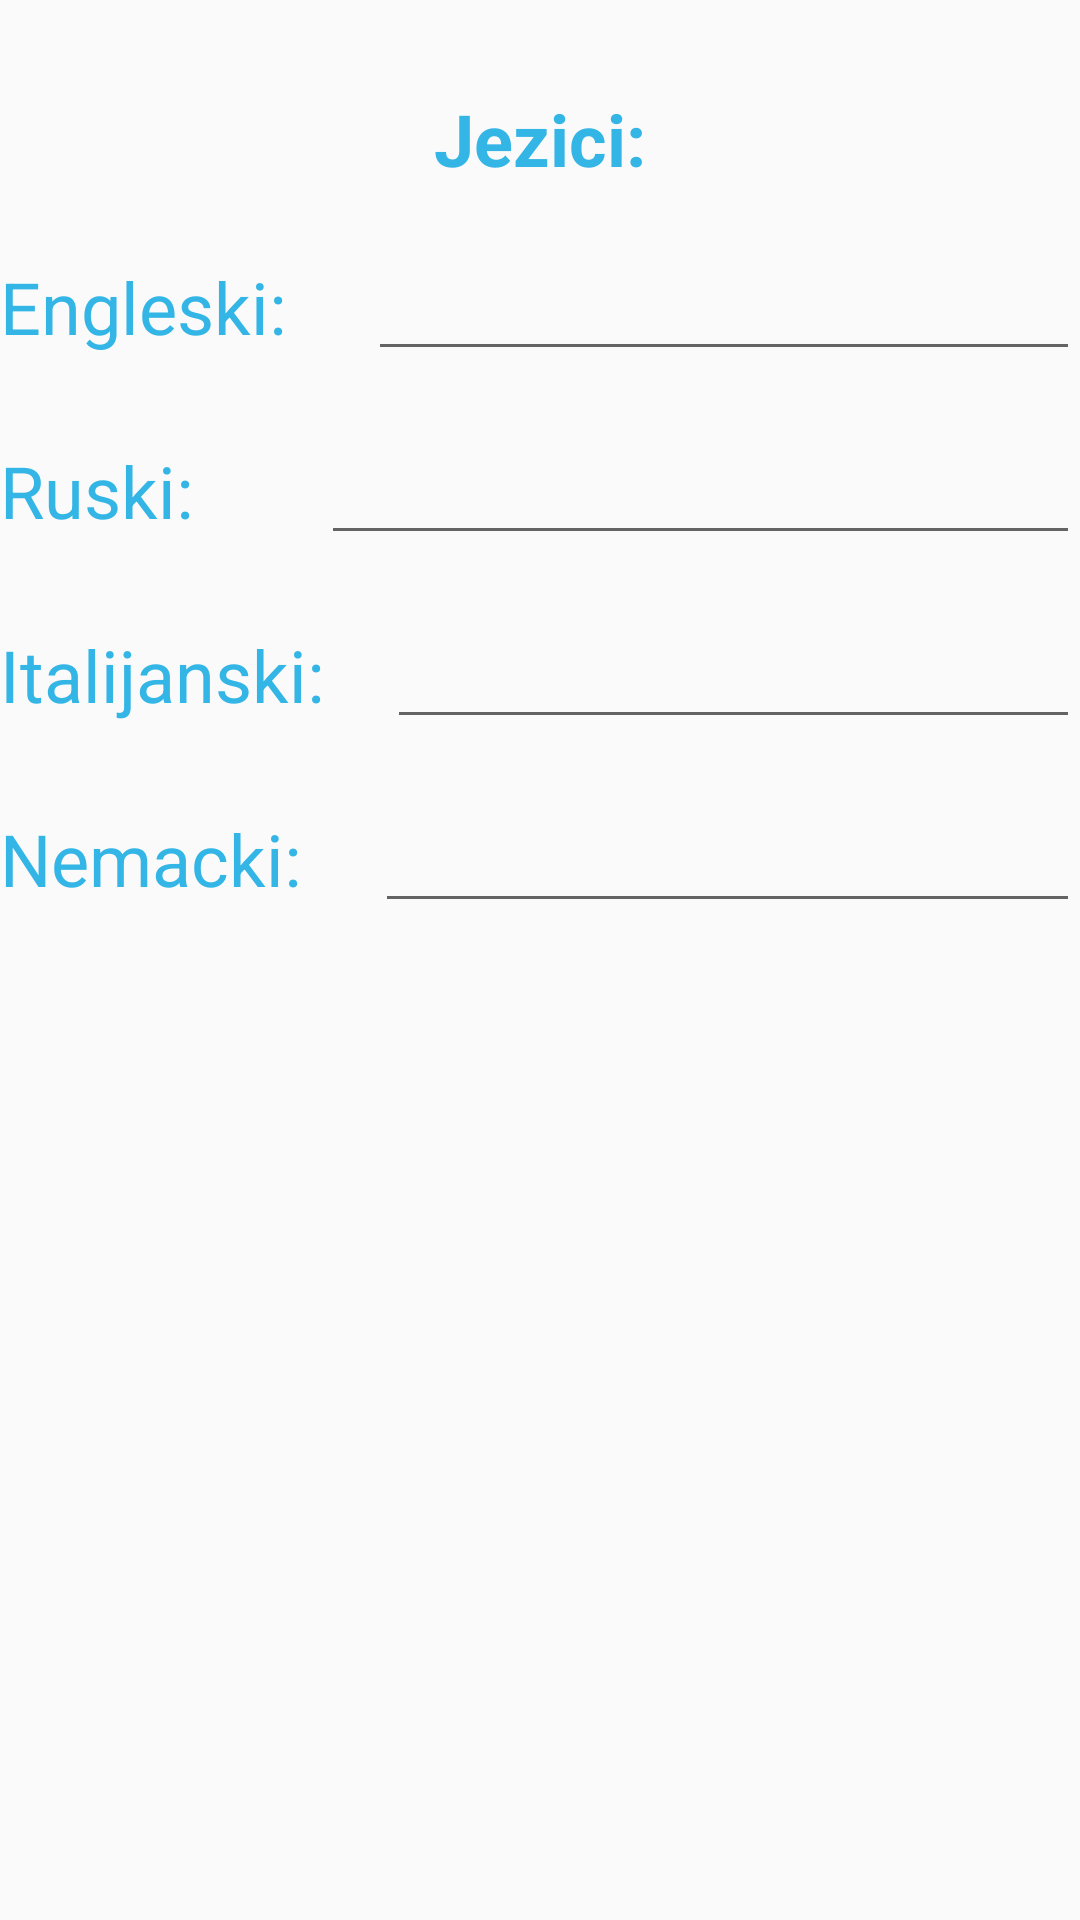

Android layout source for this screen:
<!-- AndroidManifest.xml: application theme AppTheme -->
<!-- res/layout/activity_languages.xml -->
<?xml version="1.0" encoding="utf-8"?>
<android.support.constraint.ConstraintLayout xmlns:android="http://schemas.android.com/apk/res/android"
    xmlns:app="http://schemas.android.com/apk/res-auto"
    xmlns:tools="http://schemas.android.com/tools"
    android:layout_width="match_parent"
    android:layout_height="match_parent"
    tools:context=".Languages">

    <ScrollView
        android:layout_width="match_parent"
        android:layout_height="match_parent">

        <LinearLayout
            android:layout_width="match_parent"
            android:layout_height="wrap_content"
            android:orientation="vertical" >

            <LinearLayout
                android:layout_width="match_parent"
                android:layout_height="match_parent"
                android:orientation="horizontal">

                <ImageView
                    android:id="@+id/imageHome"
                    android:layout_width="0dp"
                    android:layout_height="wrap_content"
                    android:layout_marginTop="10sp"
                    android:layout_weight="1"
                    app:srcCompat="@drawable/icons8_home_64" />
            </LinearLayout>

            <TextView
                android:id="@+id/textView32"
                android:layout_width="match_parent"
                android:layout_height="wrap_content"
                android:layout_marginTop="20sp"
                android:gravity="center_horizontal|center_vertical"
                android:text="Jezici:"
                android:textColor="@android:color/holo_blue_light"
                android:textSize="24sp"
                android:textStyle="bold" />

            <LinearLayout
                android:layout_width="match_parent"
                android:layout_height="match_parent"
                android:layout_marginTop="20sp"
                android:orientation="horizontal">

                <TextView
                    android:id="@+id/textView33"
                    android:layout_width="wrap_content"
                    android:layout_height="wrap_content"
                    android:layout_weight="1"
                    android:text="Engleski:"
                    android:textColor="@android:color/holo_blue_light"
                    android:textSize="24sp" />

                <EditText
                    android:id="@+id/editEngleski"
                    android:layout_width="wrap_content"
                    android:layout_height="wrap_content"
                    android:layout_weight="1"
                    android:ems="10"
                    android:inputType="textPersonName"
                    android:textColor="@android:color/holo_blue_light" />
            </LinearLayout>

            <LinearLayout
                android:layout_width="match_parent"
                android:layout_height="match_parent"
                android:layout_marginTop="20sp"
                android:orientation="horizontal">

                <TextView
                    android:id="@+id/textView34"
                    android:layout_width="wrap_content"
                    android:layout_height="wrap_content"
                    android:layout_weight="1"
                    android:text="Ruski:"
                    android:textColor="@android:color/holo_blue_light"
                    android:textSize="24sp" />

                <EditText
                    android:id="@+id/editRuski"
                    android:layout_width="wrap_content"
                    android:layout_height="wrap_content"
                    android:layout_weight="1"
                    android:ems="10"
                    android:inputType="textPersonName"
                    android:textColor="@android:color/holo_blue_light" />
            </LinearLayout>

            <LinearLayout
                android:layout_width="match_parent"
                android:layout_height="match_parent"
                android:layout_marginTop="20sp"
                android:orientation="horizontal">

                <TextView
                    android:id="@+id/textView35"
                    android:layout_width="wrap_content"
                    android:layout_height="wrap_content"
                    android:layout_weight="1"
                    android:text="Italijanski:"
                    android:textColor="@android:color/holo_blue_light"
                    android:textSize="24sp" />

                <EditText
                    android:id="@+id/editItalijanski"
                    android:layout_width="wrap_content"
                    android:layout_height="wrap_content"
                    android:layout_weight="1"
                    android:ems="10"
                    android:inputType="textPersonName"
                    android:textColor="@android:color/holo_blue_light" />
            </LinearLayout>

            <LinearLayout
                android:layout_width="match_parent"
                android:layout_height="match_parent"
                android:layout_marginTop="20sp"
                android:orientation="horizontal">

                <TextView
                    android:id="@+id/textView37"
                    android:layout_width="wrap_content"
                    android:layout_height="wrap_content"
                    android:layout_weight="1"
                    android:text="Nemacki:"
                    android:textColor="@android:color/holo_blue_light"
                    android:textSize="24sp" />

                <EditText
                    android:id="@+id/editNemacki"
                    android:layout_width="wrap_content"
                    android:layout_height="wrap_content"
                    android:layout_weight="1"
                    android:ems="10"
                    android:inputType="textPersonName"
                    android:textColor="@android:color/holo_blue_light" />
            </LinearLayout>

        </LinearLayout>
    </ScrollView>
</android.support.constraint.ConstraintLayout>
<!-- resources referenced by this layout -->
<resources>
  <style name="AppTheme" parent="Theme.AppCompat.Light.DarkActionBar">
          
          <item name="colorPrimary">@color/colorPrimary</item>
          <item name="colorPrimaryDark">@color/colorPrimaryDark</item>
          <item name="colorAccent">@color/colorAccent</item>
      </style>
  <!-- not gathered from this repository: default colours our renderer supplied (Android Studio template values) -->
  <color name="colorPrimary">#FF6200EE</color>
  <color name="colorPrimaryDark">#FF3700B3</color>
  <color name="colorAccent">#FF03DAC5</color>
</resources>
